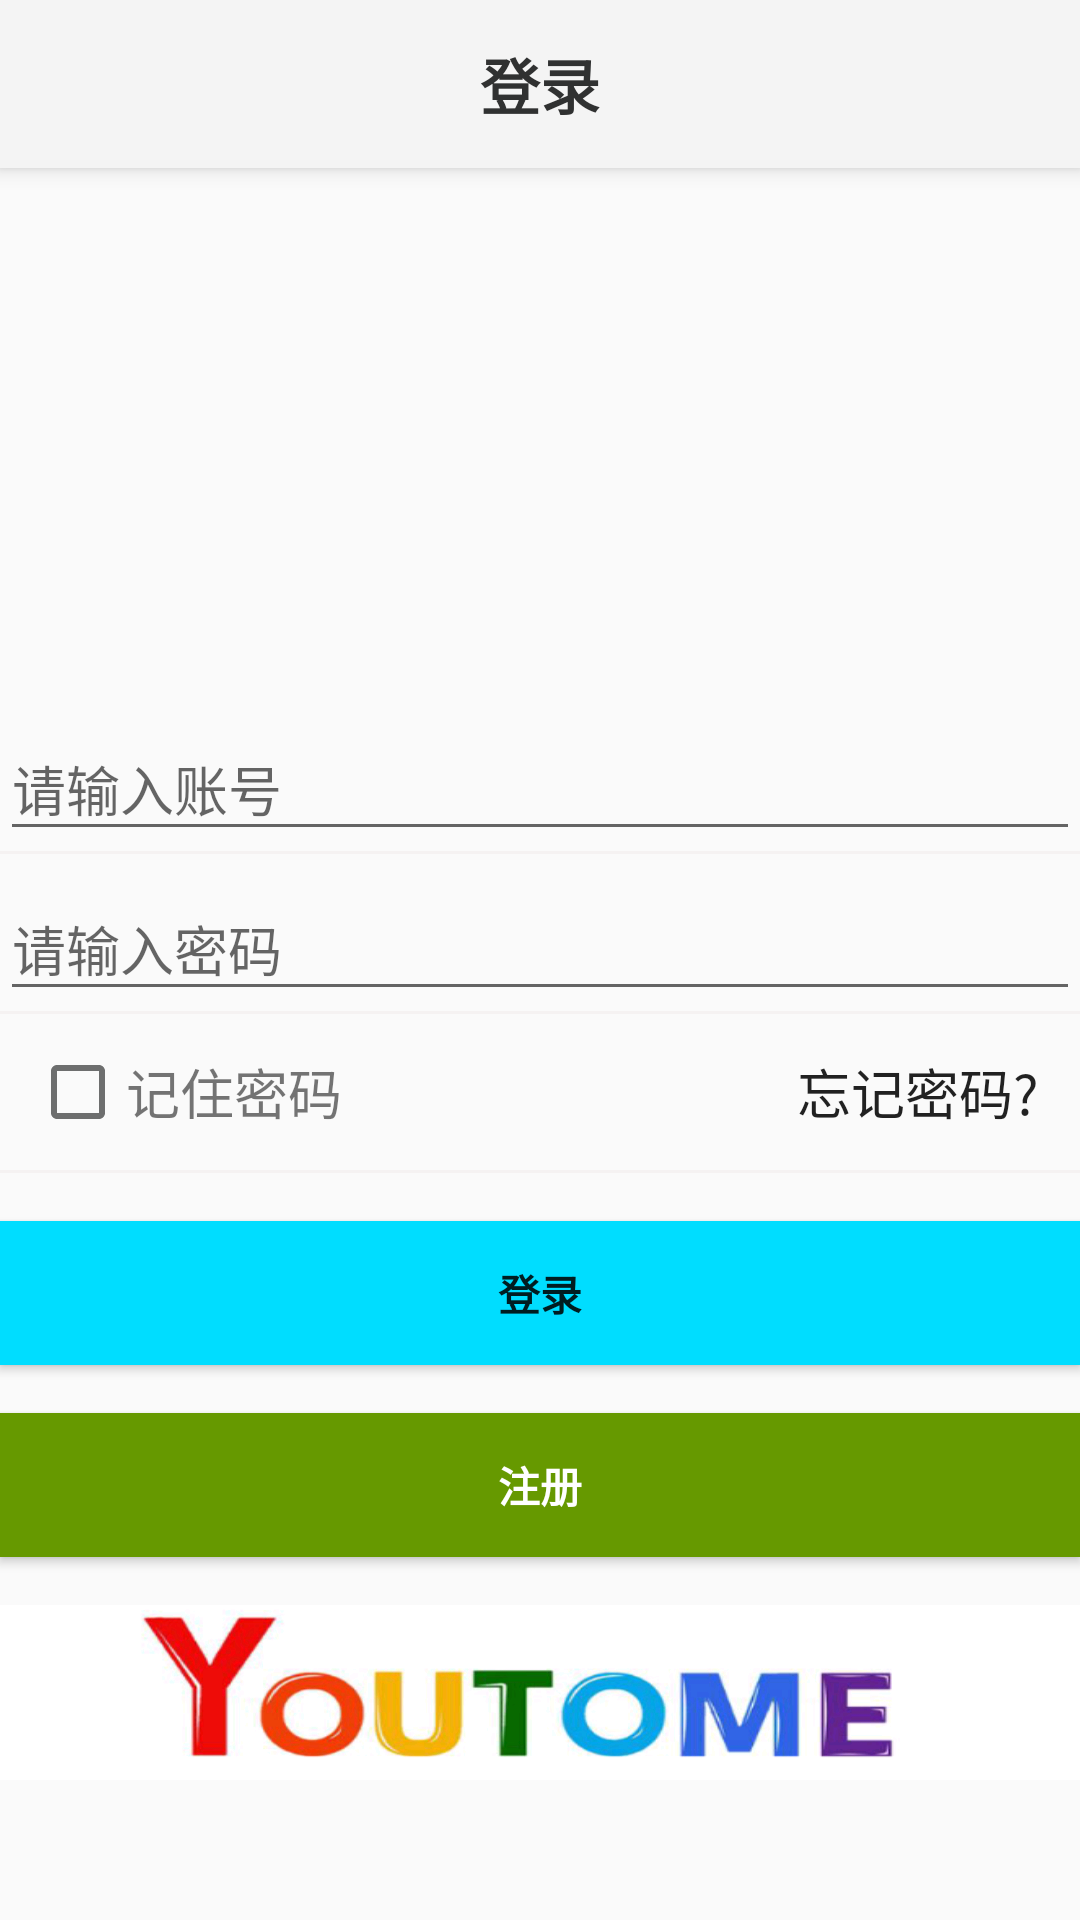

Here is an Android app screen rendered from its layout file. Give the layout XML and the strings, colors and styles it references.
<!-- AndroidManifest.xml: activity theme AppTheme1 -->
<!-- res/layout/activity_login.xml -->
<LinearLayout xmlns:android="http://schemas.android.com/apk/res/android"

    android:layout_width="match_parent"
    android:orientation="vertical"
    android:layout_height="match_parent">
    <android.support.v7.widget.Toolbar
        android:id="@+id/toolbar"
        android:layout_width="match_parent"
        android:layout_height="?attr/actionBarSize"
        android:elevation="4dp"
        android:background="#f4f4f4">

        <TextView
            android:id="@+id/main_title"
            android:layout_width="wrap_content"
            android:layout_height="wrap_content"
            android:layout_centerInParent="true"
            android:layout_gravity="center"
            android:text="登录"
            android:textColor="@color/black"
            android:textStyle="bold"
            android:textSize="20sp" />
    </android.support.v7.widget.Toolbar>

    <LinearLayout  xmlns:tools="http://schemas.android.com/tools"
        android:layout_width="match_parent"
        android:layout_height="match_parent"
        android:gravity="center_horizontal"
        android:orientation="vertical"
        tools:context="com.example.youtome.LoginActivity">
        
        <ProgressBar
            android:id="@+id/login_progress"
            style="?android:attr/progressBarStyleLarge"
            android:layout_width="wrap_content"
            android:layout_height="wrap_content"
            android:layout_marginBottom="8dp"
            android:visibility="gone" />

        <ScrollView
            android:id="@+id/login_form"
            android:layout_width="match_parent"
            android:layout_height="match_parent">

            <LinearLayout
                android:id="@+id/email_login_form"
                android:layout_width="match_parent"
                android:layout_height="wrap_content"
                android:orientation="vertical">

                <ImageView
                    android:layout_width="match_parent"
                    android:layout_height="30mm"
                    android:background="@drawable/youtome1" />
                <android.support.design.widget.TextInputLayout
                    android:layout_width="match_parent"
                    android:layout_height="wrap_content">

                    <AutoCompleteTextView
                        android:id="@+id/login_email"
                        android:layout_width="match_parent"
                        android:layout_height="wrap_content"
                        android:hint="请输入账号"
                        android:inputType="textEmailAddress"
                        android:maxLines="1"
                        android:singleLine="true" />

                </android.support.design.widget.TextInputLayout>
                <View
                    android:layout_width="match_parent"
                    android:layout_height="1dp"
                    android:background="@color/shallowGray"></View>
                <android.support.design.widget.TextInputLayout
                    android:layout_width="match_parent"
                    android:layout_height="wrap_content">

                    <EditText
                        android:id="@+id/login_password"
                        android:layout_width="match_parent"
                        android:layout_height="wrap_content"
                        android:hint="请输入密码"
                        android:imeActionId="6"
                        android:imeActionLabel="@string/action_sign_in_short"
                        android:imeOptions="actionUnspecified"
                        android:inputType="textPassword"
                        android:maxLines="1"
                        android:singleLine="true" />

                </android.support.design.widget.TextInputLayout>
                <View
                    android:layout_width="match_parent"
                    android:layout_height="1dp"
                    android:background="@color/shallowGray"></View>
                <LinearLayout
                    android:layout_width="match_parent"
                    android:layout_height="wrap_content"
                    android:orientation="horizontal"
                    android:layout_margin="10dp"
                    >
                    <CheckBox
                        android:id="@+id/login_remember"
                        android:layout_width="wrap_content"
                        android:layout_height="wrap_content"
                        android:layout_gravity="center"
                        android:theme="@style/My_CheckBox"/>
                    <TextView
                        android:layout_width="wrap_content"
                        android:layout_height="wrap_content"
                        android:textSize="18sp"
                        android:text="记住密码"
                        android:layout_gravity="center"
                        />
                    <LinearLayout
                        android:layout_width="match_parent"
                        android:layout_height="match_parent"
                        android:orientation="vertical"
                        android:gravity="right">
                        <Button
                            android:id="@+id/login_forget"
                            android:layout_width="wrap_content"
                            android:layout_height="wrap_content"
                            android:background="@android:color/transparent"
                            android:text="忘记密码?"
                            android:textSize="18sp" />
                    </LinearLayout>

                </LinearLayout>
                <View
                    android:layout_width="match_parent"
                    android:layout_height="1dp"
                    android:background="@color/shallowGray"></View>
                <Button
                    android:id="@+id/login_button"
                    android:layout_width="match_parent"
                    android:layout_height="wrap_content"
                    android:layout_marginTop="16dp"
                    android:background="@android:color/holo_blue_bright"
                    android:text="登录"
                    android:textStyle="bold" />

                <Button
                    android:id="@+id/login_register"
                    android:layout_width="match_parent"
                    android:layout_height="wrap_content"
                    android:layout_marginBottom="16dp"
                    android:layout_marginTop="16dp"
                    android:background="@android:color/holo_green_dark"
                    android:text="注册"
                    android:textColor="@android:color/white"
                    android:textStyle="bold" />

                <ImageView
                    android:layout_width="match_parent"
                    android:layout_height="10mm"
                    android:background="@drawable/youtome2" />
            </LinearLayout>
        </ScrollView>
    </LinearLayout>
</LinearLayout>
<!-- resources referenced by this layout -->
<resources>
  <color name="black">#303131</color>
  <color name="shallowGray">#f5f2f2</color>
  <!-- drawable youtome2: png bitmap (drawable, 67849 bytes) -->
  <string name="action_sign_in_short">Sign in</string>
  <style name="My_CheckBox" parent="@android:style/Widget.Material.CompoundButton.CheckBox">
          <item name="android:colorControlActivated">@color/midGray</item>
          <item name="android:colorControlNormal">@color/midGray</item>
      </style>
  <style name="AppTheme1" parent="Theme.AppCompat.Light.NoActionBar">
  
          
          <item name="colorPrimary">@color/color1</item>
          <item name="colorPrimaryDark">@color/color2</item>
          <item name="colorAccent">@color/color3</item>
  
      </style>
  <color name="midGray">#6d6e6e</color>
  <color name="color1">#3f5352</color>
  <color name="color2">#818184</color>
  <color name="color3">#FF4081</color>
</resources>
